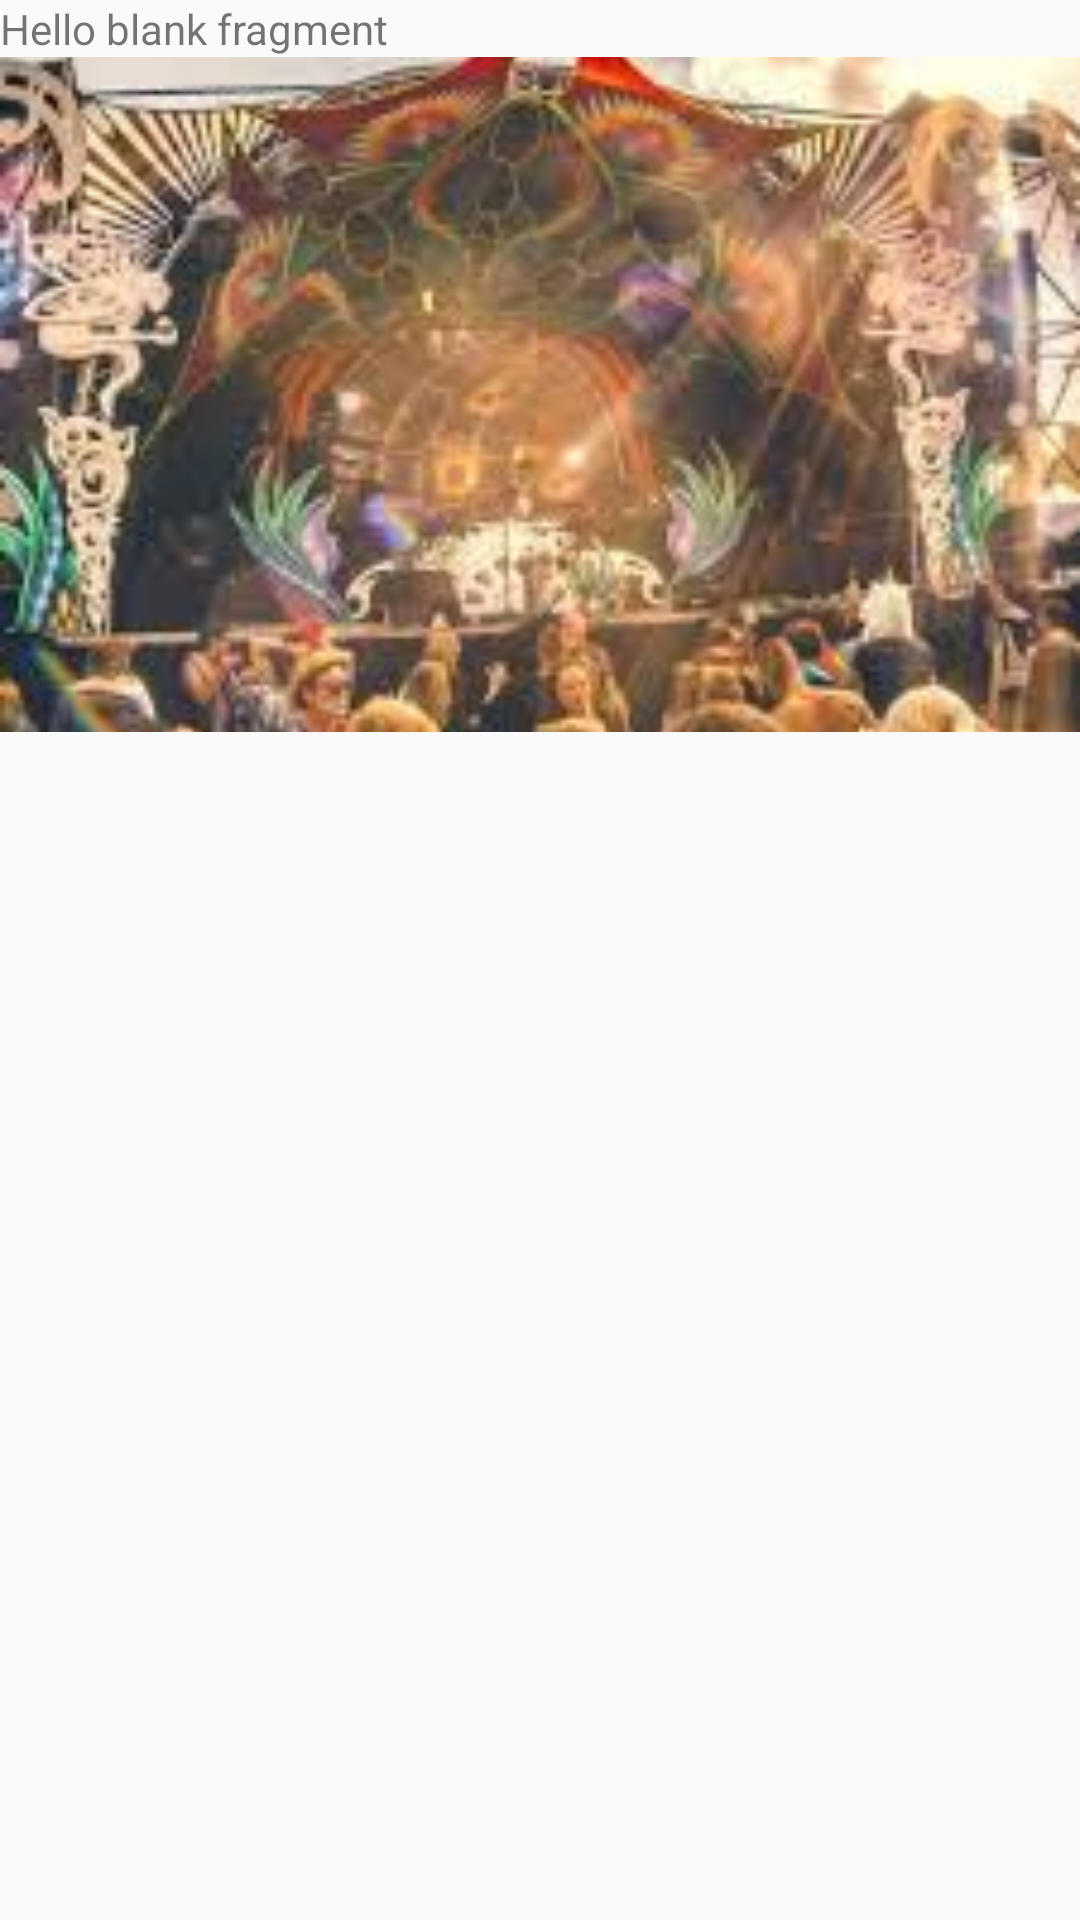

Reconstruct the res/layout file that produces this screen, plus the resources it refers to.
<!-- AndroidManifest.xml: application theme AppTheme -->
<!-- res/layout/fragment_mychats.xml -->
<LinearLayout xmlns:android="http://schemas.android.com/apk/res/android"
    xmlns:tools="http://schemas.android.com/tools"
    android:layout_width="match_parent"
    android:layout_height="match_parent"
    tools:context="com.example.dell.nirvana1.Mychats"
    android:orientation="vertical">

    
    <TextView
        android:layout_width="match_parent"
        android:layout_height="wrap_content"
        android:text="@string/hello_blank_fragment" />
    <ImageView
        android:layout_width="match_parent"
        android:layout_height="wrap_content"
        android:src="@drawable/fests"
        android:scaleType="centerCrop"/>

</LinearLayout>
<!-- resources referenced by this layout -->
<resources>
  <!-- drawable fests: jpg bitmap (drawable, 12254 bytes) -->
  <string name="hello_blank_fragment">Hello blank fragment</string>
  <style name="AppTheme" parent="Theme.AppCompat.Light.DarkActionBar">
          
          <item name="colorPrimary">@color/category_profile</item>
          <item name="colorPrimaryDark">@color/colorPrimaryDark</item>
          <item name="colorAccent">@color/colorAccent</item>
          <item name="colorButtonNormal">#606060</item>
  
      </style>
  <color name="category_profile">#16AFCA</color>
  <color name="colorPrimaryDark">#303F9F</color>
  <color name="colorAccent">#FF4081</color>
</resources>
